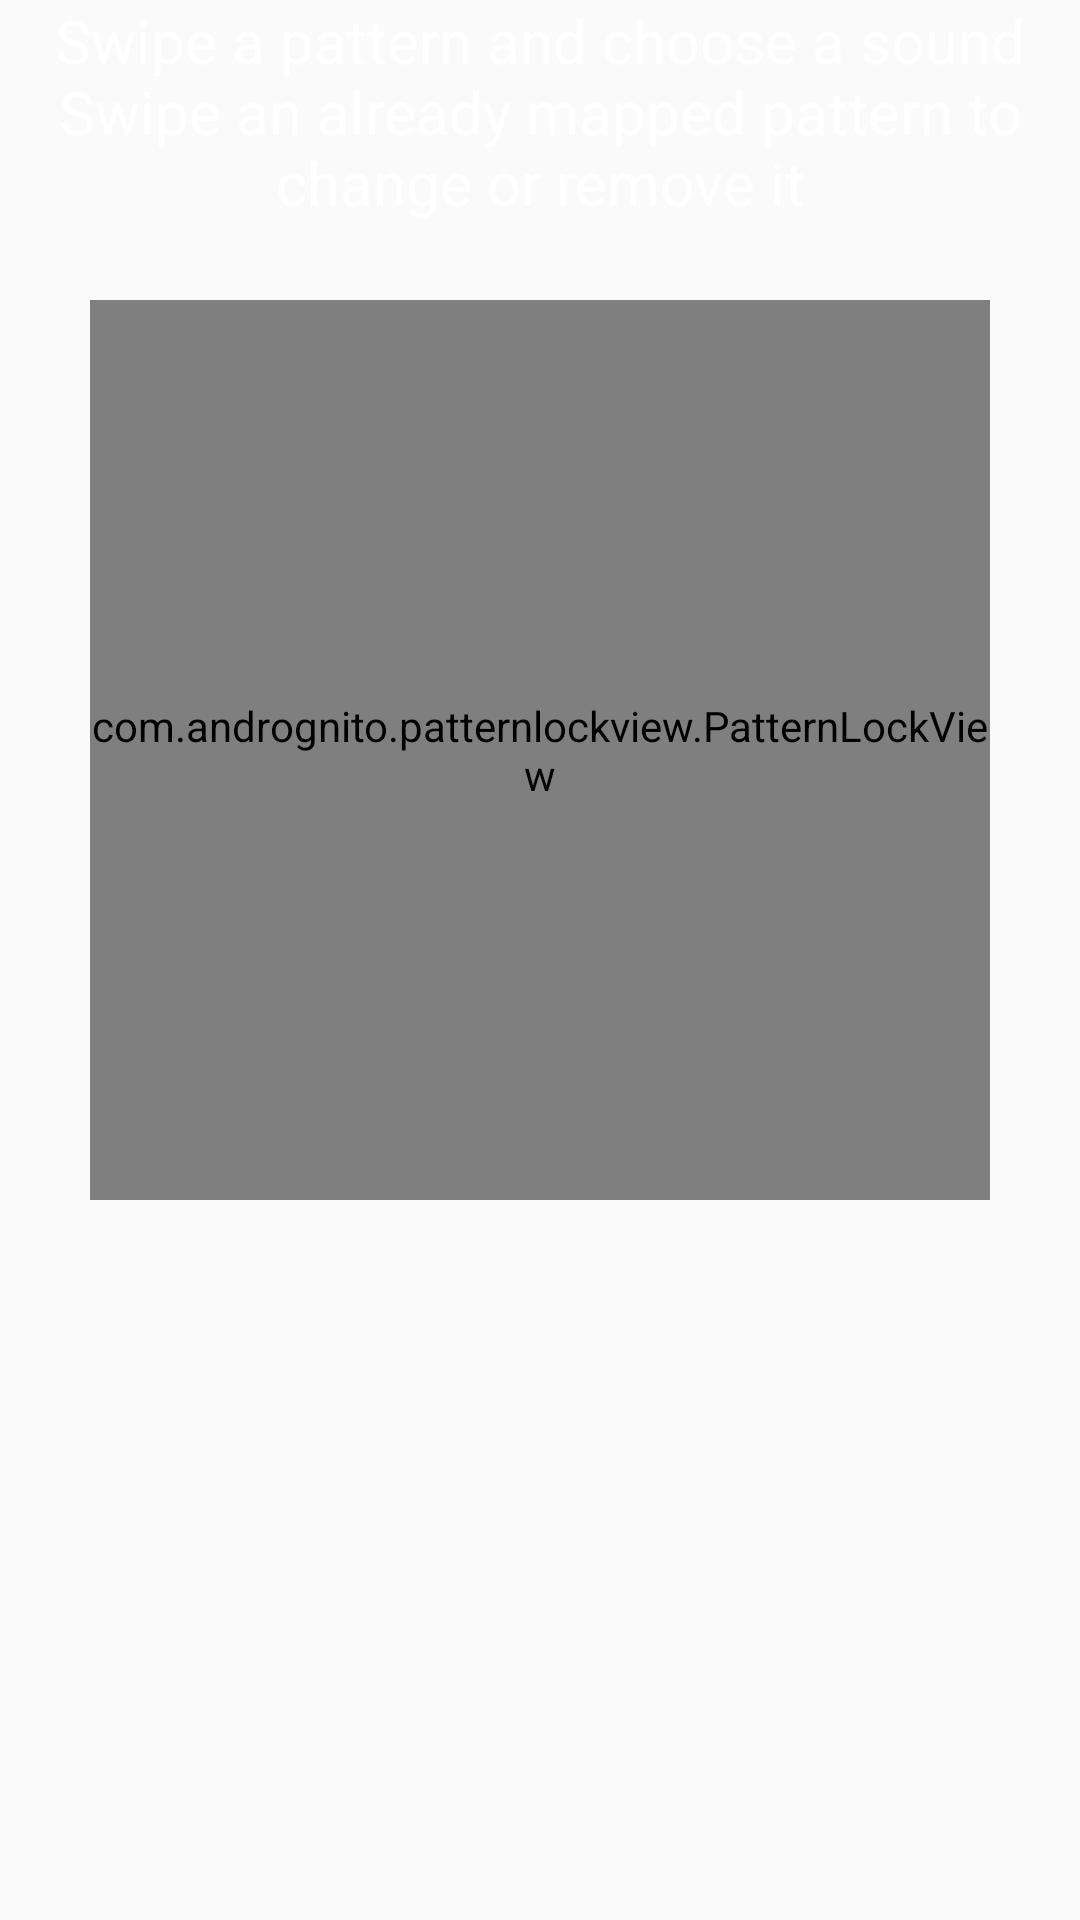

This screen was rendered from an Android layout file. Write that file and the resources it references.
<!-- AndroidManifest.xml: application theme AppTheme -->
<!-- res/layout/fragment_dashboard.xml -->
<?xml version="1.0" encoding="utf-8"?>
<androidx.constraintlayout.widget.ConstraintLayout xmlns:android="http://schemas.android.com/apk/res/android"
    xmlns:app="http://schemas.android.com/apk/res-auto"
    xmlns:tools="http://schemas.android.com/tools"
    android:layout_width="match_parent"
    android:layout_height="match_parent">

    <TextView
        android:id="@+id/instructions"
        android:layout_width="match_parent"
        android:layout_height="100dp"
        android:layout_marginTop="10dp"
        android:layout_marginBottom="100dp"
        android:text="@string/Map_Remove_string"
        android:textAlignment="center"
        android:textColor="@color/white"
        android:textSize="20sp"
        app:layout_constraintBottom_toBottomOf="@+id/pattern_lock_view"
        app:layout_constraintLeft_toLeftOf="parent"
        app:layout_constraintRight_toRightOf="parent"
        app:layout_constraintTop_toBottomOf="@+id/pattern_lock_view" />

    <com.andrognito.patternlockview.PatternLockView
        android:id="@+id/pattern_lock_view"
        android:layout_width="300dp"
        android:layout_height="300dp"
        app:correctStateColor="@color/swipeSoundboardGreen"
        app:dotNormalSize="24dp"
        app:layout_constraintLeft_toLeftOf="parent"
        app:layout_constraintRight_toRightOf="parent"
        app:layout_constraintTop_toBottomOf="@+id/instructions"
        app:normalStateColor="@color/swipeSoundboardBlue"
        app:pathWidth="10dp"
        app:wrongStateColor="@color/swipeSoundboardRed" />

    <FrameLayout
        android:id="@+id/popup_menu_holder"
        android:layout_width="wrap_content"
        android:layout_height="wrap_content"
        app:layout_constraintBottom_toBottomOf="@+id/pattern_lock_view"
        app:layout_constraintEnd_toEndOf="@+id/pattern_lock_view"
        app:layout_constraintStart_toStartOf="@+id/pattern_lock_view"
        app:layout_constraintTop_toBottomOf="@+id/instructions">

    </FrameLayout>

</androidx.constraintlayout.widget.ConstraintLayout>
<!-- resources referenced by this layout -->
<resources>
  <color name="swipeSoundboardBlue">#0D30F8</color>
  <color name="swipeSoundboardGreen">#0DE914</color>
  <color name="swipeSoundboardRed">#FF0000</color>
  <string name="Map_Remove_string">Swipe a pattern and choose a sound\nSwipe an already mapped pattern to change or remove it</string>
  <style name="AppTheme" parent="Theme.AppCompat.Light.DarkActionBar">
          
          <item name="colorPrimary">@color/colorPrimary</item>
          <item name="colorPrimaryDark">@color/colorPrimaryDark</item>
          <item name="colorAccent">@color/colorAccent</item>
          <item name="android:listDivider">@drawable/divider_white</item>
      </style>
  <color name="colorPrimary">#008577</color>
  <color name="colorPrimaryDark">#00574B</color>
  <color name="colorAccent">#D81B60</color>
  <!-- not gathered from this repository: default colours our renderer supplied (Android Studio template values) -->
  <color name="white">#FFFFFFFF</color>
</resources>
